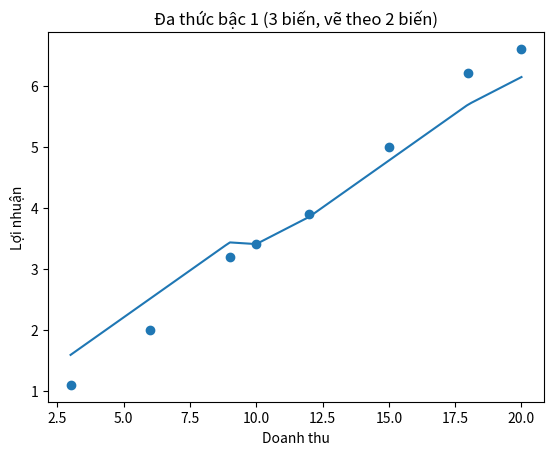
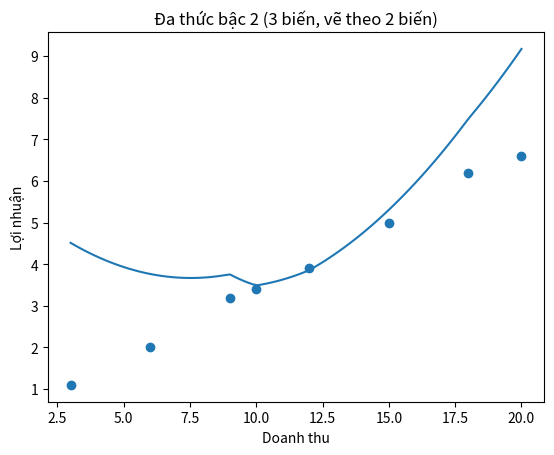

The matplotlib source for these figures, in order:
import numpy as np
import matplotlib.pyplot as plt

x1 = np.array([3, 6, 9, 10, 12, 15, 18, 20])
x2 = np.array([0.5, 1.0, 1.5, 2.0, 2.5, 3.0, 3.5, 4.0])  
x3 = np.array([1.0, 1.2, 1.5, 1.8, 2.0, 2.2, 2.5, 2.8])  
y  = np.array([1.1, 2.0, 3.2, 3.4, 3.9, 5.0, 6.2, 6.6])  

# tính r2 và rmse
def evaluate(y_true, y_pred):
    ss_res = np.sum((y_true - y_pred)**2)
    ss_tot = np.sum((y_true - np.mean(y_true))**2)
    r2 = 1 - ss_res/ss_tot
    rmse = np.sqrt(np.mean((y_true - y_pred)**2))
    return r2, rmse

# đa thức bậc 1
X1 = np.column_stack((np.ones(len(x1)), x1, x2, x3))
beta1 = np.linalg.pinv(X1) @ y

y_pred1 = X1 @ beta1
r2_1, rmse_1 = evaluate(y, y_pred1)

# dự đoán lợi nhuận t9
x9 = np.array([1, 25, 5, 3.5])
y9_1 = x9 @ beta1

print("Đa thức bậc 1")
print(f"Phương trình:")
print(f"y = {beta1[0]:.4f} + {beta1[1]:.4f}*x1 + {beta1[2]:.4f}*x2 + {beta1[3]:.4f}*x3")
print(f"R2 = {r2_1:.4f}")
print(f"RMSE = {rmse_1:.4f}")
print(f"Dự đoán lợi nhuận tháng 9 = {y9_1:.4f}")

# đa thức bậc 2
X2 = np.column_stack((
    np.ones(len(x1)),
    x1, x2, x3,
    x1**2, x2**2, x3**2,
    x1*x2, x1*x3, x2*x3
))

beta2 = np.linalg.pinv(X2) @ y

y_pred2 = X2 @ beta2
r2_2, rmse_2 = evaluate(y, y_pred2)

# Dự đoán tháng 9
x9_poly = np.array([
    1,
    25, 5, 3.5,
    25**2, 5**2, 3.5**2,
    25*5, 25*3.5, 5*3.5
])
y9_2 = x9_poly @ beta2

print("\nĐa thức bậc 2")
print("Phương trình:")
print("y =", " + ".join([f"{beta2[i]:.4f}*X{i}" for i in range(len(beta2))]))
print(f"R2 = {r2_2:.4f}")
print(f"RMSE = {rmse_2:.4f}")
print(f"Dự đoán lợi nhuận tháng 9 = {y9_2:.4f}")


# biểu đồ
x3_mean = np.mean(x3)

x1_range = np.linspace(min(x1), max(x1), 100)
x2_range = np.interp(x1_range, x1, x2)

# bậc 1
y_plot1 = (
    beta1[0]
    + beta1[1]*x1_range
    + beta1[2]*x2_range
    + beta1[3]*x3_mean
)

plt.figure()
plt.scatter(x1, y)
plt.plot(x1_range, y_plot1)
plt.title("Đa thức bậc 1 (3 biến, vẽ theo 2 biến)")
plt.xlabel("Doanh thu")
plt.ylabel("Lợi nhuận")
plt.show()


# bậc 2
y_plot2 = (
    beta2[0]
    + beta2[1]*x1_range
    + beta2[2]*x2_range
    + beta2[3]*x3_mean
    + beta2[4]*x1_range**2
    + beta2[5]*x2_range**2
    + beta2[6]*x3_mean**2
    + beta2[7]*x1_range*x2_range
    + beta2[8]*x1_range*x3_mean
    + beta2[9]*x2_range*x3_mean
)

plt.figure()
plt.scatter(x1, y)
plt.plot(x1_range, y_plot2)
plt.title("Đa thức bậc 2 (3 biến, vẽ theo 2 biến)")
plt.xlabel("Doanh thu")
plt.ylabel("Lợi nhuận")
plt.show()
